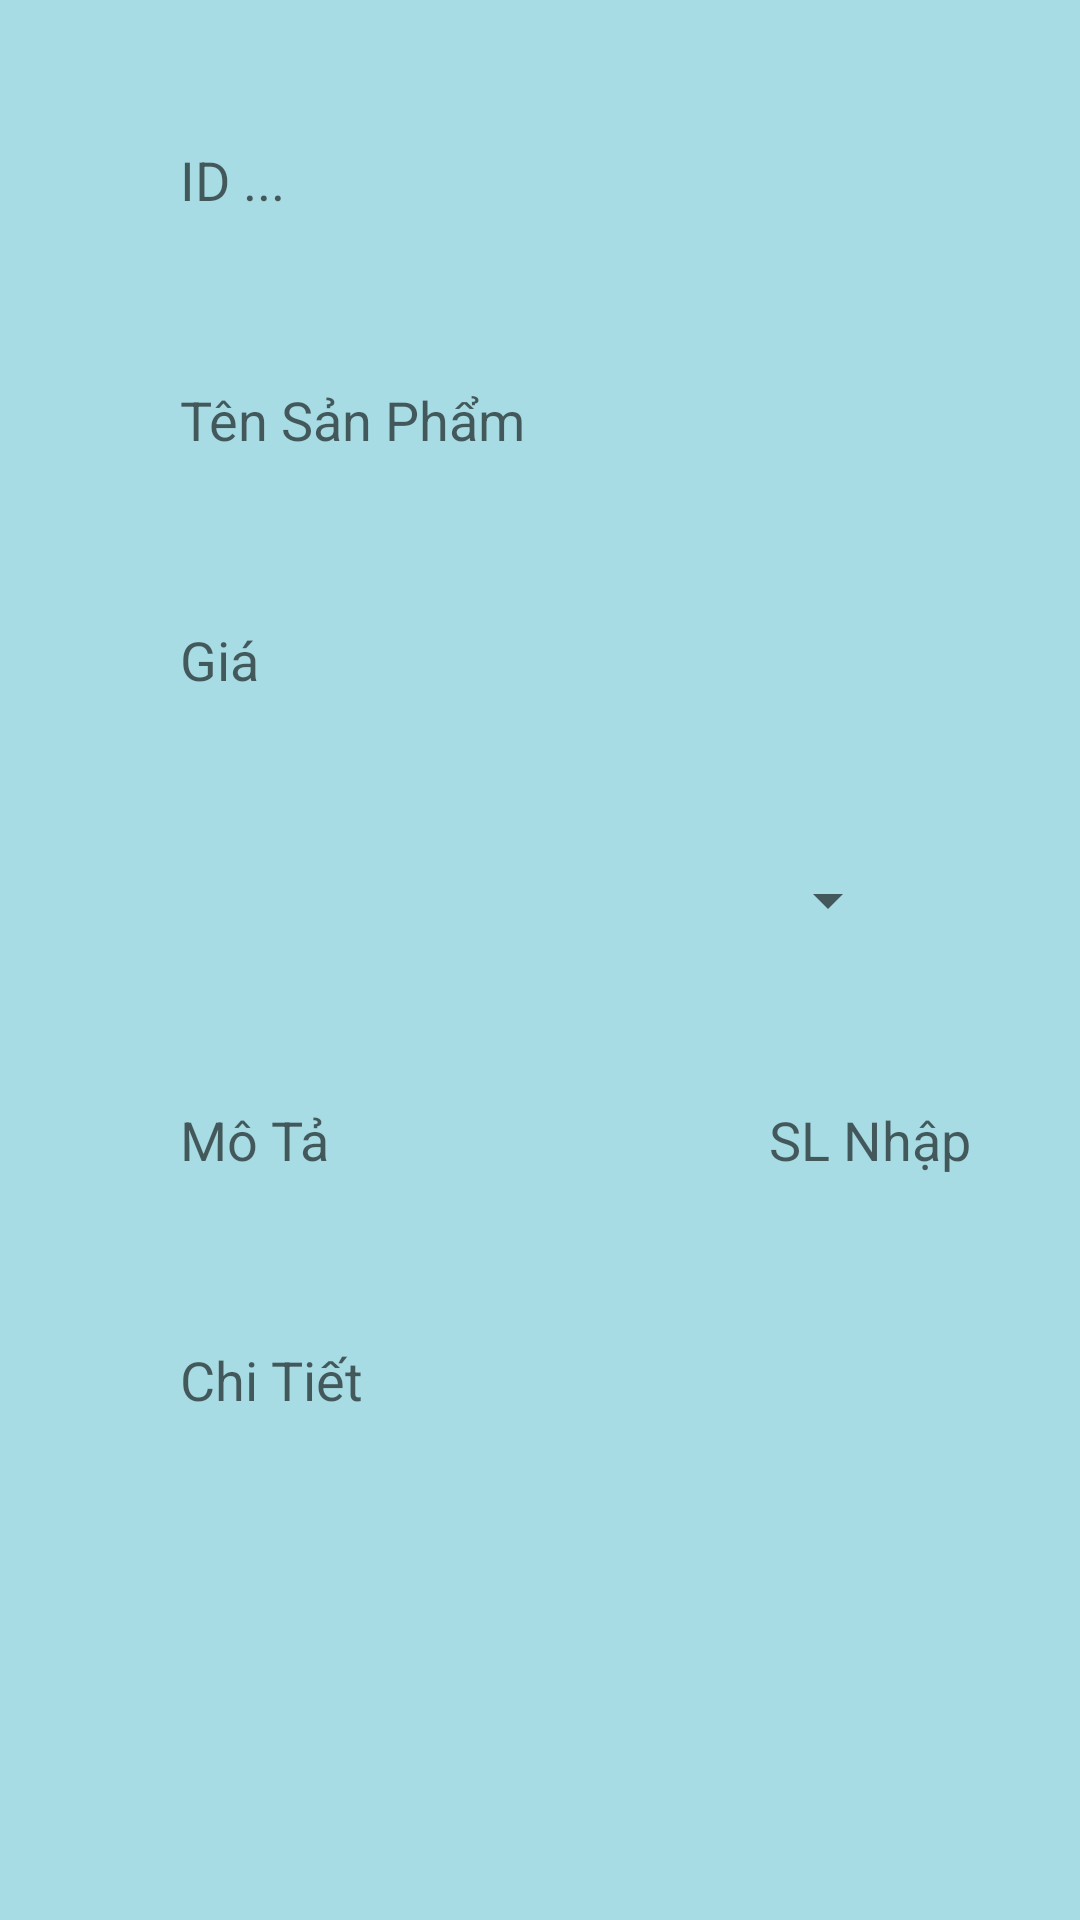

Reconstruct the res/layout file that produces this screen, plus the resources it refers to.
<!-- AndroidManifest.xml: application theme Theme.ShoesStore -->
<!-- res/layout/add_listview.xml -->
<?xml version="1.0" encoding="utf-8"?>
<LinearLayout xmlns:android="http://schemas.android.com/apk/res/android"
    android:layout_width="match_parent"
    android:layout_height="wrap_content"
    android:background="#A8DCE4"
    android:orientation="vertical"
    android:paddingBottom="50dp">

    <LinearLayout

        android:layout_width="match_parent"
        android:layout_height="wrap_content"
        android:orientation="vertical"
        android:padding="30dp">

        <EditText
            android:id="@+id/etIDsp"
            android:layout_width="match_parent"
            android:layout_height="60dp"
            android:layout_marginBottom="20dp"
            android:background="@drawable/botron_edittext"
            android:ems="10"
            android:hint="ID ... "
            android:inputType="number"
            android:paddingLeft="30dp" />

        <EditText
            android:id="@+id/etTensp"
            android:layout_width="match_parent"
            android:layout_height="60dp"
            android:layout_marginBottom="20dp"
            android:background="@drawable/botron_edittext"
            android:ems="10"
            android:hint="Tên Sản Phẩm"
            android:inputType="textUri"
            android:paddingLeft="30dp" />

        <EditText
            android:id="@+id/etGia"
            android:layout_width="match_parent"
            android:layout_height="60dp"
            android:layout_marginBottom="20dp"
            android:background="@drawable/botron_edittext"
            android:ems="10"
            android:hint="Giá"
            android:inputType="number"
            android:paddingLeft="30dp" />

        <LinearLayout
            android:layout_width="match_parent"
            android:layout_height="60dp"
            android:layout_marginBottom="20dp"
            android:orientation="horizontal">

            <Spinner
                android:id="@+id/spinnerAdd"
                android:layout_width="0dp"
                android:layout_height="match_parent"
                android:layout_marginLeft="30dp"
                android:layout_marginRight="30dp"
                android:layout_weight="1" />


        </LinearLayout>

        <LinearLayout
            android:layout_width="wrap_content"
            android:layout_height="wrap_content"
            android:orientation="horizontal">

            <EditText
                android:id="@+id/etMota"
                android:layout_width="match_parent"

                android:layout_height="60dp"
                android:layout_marginBottom="20dp"

                android:background="@drawable/botron_edittext"
                android:ems="10"
                android:hint="Mô Tả"
                android:paddingLeft="30dp" />

            <EditText
                android:id="@+id/etSLnhap"
                android:layout_width="match_parent"

                android:layout_height="60dp"
                android:layout_marginLeft="10dp"
                android:layout_marginBottom="20dp"
                android:background="@drawable/botron_edittext"
                android:ems="10"
                android:gravity="center"
                android:hint="SL Nhập"
                android:inputType="number" />
        </LinearLayout>


        <EditText
            android:id="@+id/etChitiet"
            android:layout_width="match_parent"

            android:layout_height="60dp"
            android:layout_marginBottom="20dp"

            android:background="@drawable/botron_edittext"
            android:ems="10"
            android:hint="Chi Tiết"
            android:paddingLeft="30dp" />


        <ImageView
            android:id="@+id/iv_view"
            android:layout_width="100dp"
            android:layout_height="100dp"
            android:layout_gravity="center"
            android:layout_marginTop="20dp"
            android:src="@drawable/icon_add" />

        <Button
            android:id="@+id/btnAdd"
            android:layout_width="match_parent"
            android:layout_height="60dp"
            android:layout_marginTop="20dp"
            android:background="@drawable/botron_edittext"
            android:backgroundTint="@drawable/state_button"
            android:text="THÊM"
            android:textColor="@color/white" />
    </LinearLayout>
</LinearLayout>
<!-- resources referenced by this layout -->
<resources>
  <color name="white">#FFFFFFFF</color>
  <!-- drawable state_button (drawable) -->
  <?xml version="1.0" encoding="utf-8"?>
  <selector xmlns:android="http://schemas.android.com/apk/res/android">
      <item
          android:color="#0091EA"
          android:state_pressed="false"/>
      <item
          android:color="#FB0172"
          android:state_pressed="true"/>
  
  </selector>
  <style name="Theme.ShoesStore" parent="Theme.AppCompat.Light.NoActionBar">
          
          <item name="colorPrimary">#39A5B3</item>
          <item name="colorPrimaryVariant">#44BECF</item>
          <item name="colorOnPrimary">@color/white</item>
          
          <item name="colorSecondary">@color/teal_200</item>
          <item name="colorSecondaryVariant">@color/teal_700</item>
          <item name="colorOnSecondary">@color/black</item>
          
          <item name="android:statusBarColor" tools:targetApi="l">?attr/colorPrimaryVariant</item>
          
      </style>
  <color name="teal_200">#FF03DAC5</color>
  <color name="teal_700">#FF018786</color>
  <color name="black">#FF000000</color>
</resources>
